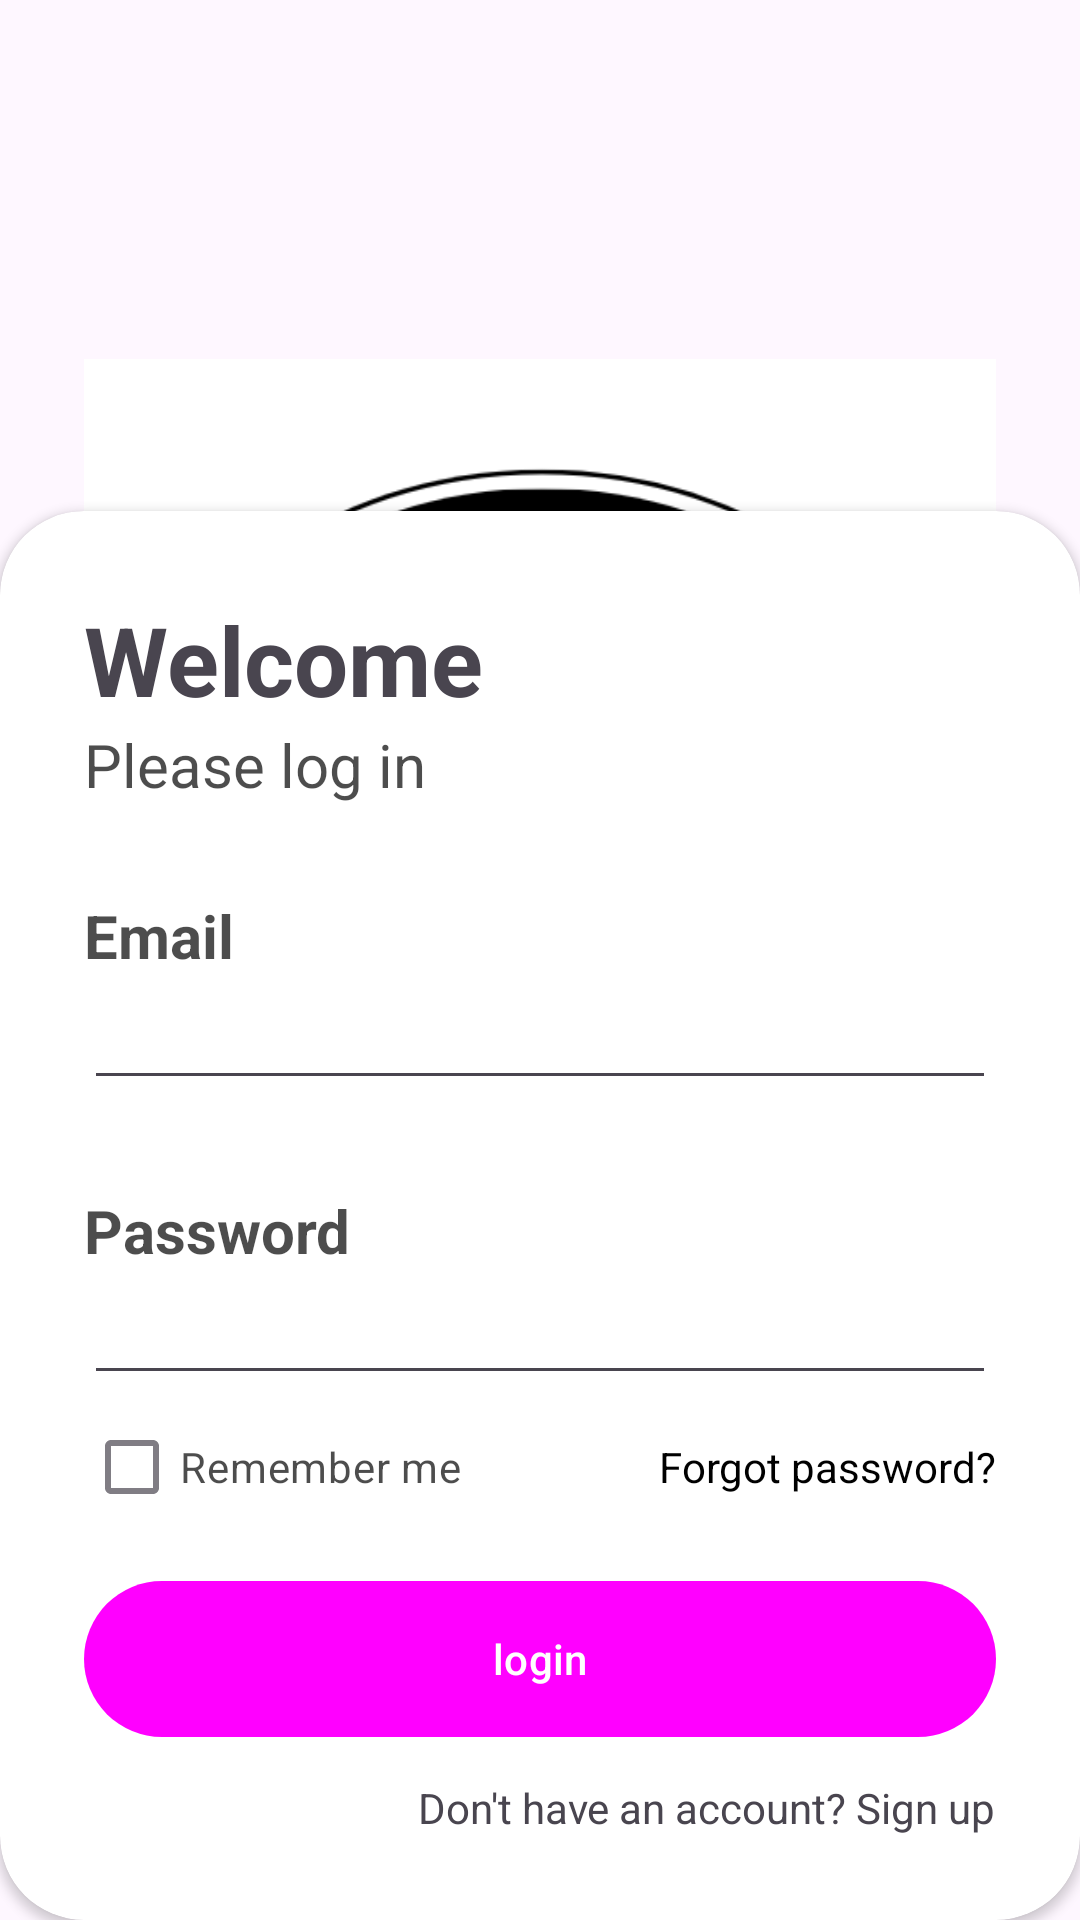

Layout XML and referenced resources for this Android screen:
<!-- AndroidManifest.xml: application theme Theme.TaskBox -->
<!-- res/layout/activity_login.xml -->
<?xml version="1.0" encoding="utf-8"?>
<androidx.constraintlayout.widget.ConstraintLayout xmlns:android="http://schemas.android.com/apk/res/android"
    xmlns:app="http://schemas.android.com/apk/res-auto"
    xmlns:tools="http://schemas.android.com/tools"
    android:layout_width="match_parent"
    android:layout_height="match_parent"
    android:background="@color/primary_color"

  >
    <LinearLayout
        android:layout_width="match_parent"
        android:layout_height="wrap_content"
        android:gravity="center"
        android:orientation="vertical"
        android:layout_above="@id/card_view"
        android:padding="28dp"
        tools:layout_editor_absoluteX="16dp"
        tools:layout_editor_absoluteY="2dp"
        app:layout_constraintEnd_toEndOf="parent"
        app:layout_constraintStart_toStartOf="parent"
        app:layout_constraintTop_toTopOf="parent"

        >
        <ImageView
            android:layout_width="wrap_content"
            android:layout_height="wrap_content"
            android:src="@drawable/taskboxlogo"
            />
    </LinearLayout>
    <androidx.cardview.widget.CardView
        android:layout_width="match_parent"
        android:layout_height="wrap_content"
        app:layout_constraintBottom_toBottomOf="parent"
        app:cardCornerRadius="28dp"
        app:cardBackgroundColor="@color/white"
        android:id="@+id/card_view">

        <LinearLayout
            android:layout_width="match_parent"
            android:layout_height="wrap_content"
            android:orientation="vertical"
            android:padding="28dp"
            tools:layout_editor_absoluteX="-4dp"
            tools:layout_editor_absoluteY="650dp"
            >
            <TextView
                android:layout_width="wrap_content"
                android:layout_height="wrap_content"
                android:text="Welcome"
                android:textColor="@color/primary_color"
                android:textSize="32sp"
                android:textStyle="bold"/>
            <TextView
                android:layout_width="wrap_content"
                android:layout_height="wrap_content"
                android:textColor="@android:color/black"
                android:text="Please log in"
                android:textSize="20sp"
                android:alpha="0.7"/>

            <View
                android:layout_width="wrap_content"
                android:layout_height="30dp"/>
            <TextView
                android:layout_width="wrap_content"
                android:layout_height="wrap_content"
                android:textColor="@android:color/black"
                android:text="Email"
                android:textSize="20sp"
                android:alpha="0.7"
                android:textStyle="bold"/>
            <EditText
                android:id="@+id/email"
                android:layout_width="match_parent"
                android:layout_height="wrap_content"
                android:inputType="text"
                android:textColor="@android:color/black"
                android:drawableEnd="@drawable/baseline_done_24"/>
            <View
                android:layout_width="wrap_content"
                android:layout_height="30dp"/>

            <TextView
                android:layout_width="wrap_content"
                android:layout_height="wrap_content"
                android:textColor="@android:color/black"
                android:text="Password"
                android:textSize="20sp"
                android:alpha="0.7"
                android:textStyle="bold"/>
            <EditText
                android:layout_width="match_parent"
                android:layout_height="wrap_content"
                android:id="@+id/PasswordInput"
                android:inputType="textPassword"
                android:textColor="@android:color/black"
                />
            <RelativeLayout
                android:layout_width="match_parent"
                android:layout_height="wrap_content">

                <CheckBox
                    android:layout_width="wrap_content"
                    android:layout_height="wrap_content"
                    android:text="Remember me"
                    android:textColor="@android:color/black"
                    android:alpha="0.7"/>
                <TextView
                    android:layout_width="wrap_content"
                    android:layout_height="wrap_content"
                    android:text="Forgot password?"
                    android:textColor="@android:color/black"
                    android:clickable="true"
                    android:onClick="ResetPasswordActivity"
                    android:layout_alignParentEnd="true"
                    android:layout_centerVertical="true"/>
            </RelativeLayout>
            <View
                android:layout_width="wrap_content"
                android:layout_height="10dp" />
            <com.google.android.material.button.MaterialButton
                android:layout_width="match_parent"
                android:layout_height="60dp"
                android:id="@+id/login_btn"
                android:textColor="@android:color/white"
                android:text="login"
                app:cornerRadius="32dp"/>
            <View
                android:layout_width="wrap_content"
                android:layout_height="10dp"/>
            <RelativeLayout
                android:layout_width="wrap_content"
                android:layout_height="wrap_content">

                <TextView
                    android:layout_width="wrap_content"
                    android:layout_height="wrap_content"
                    android:text="Don't have an account? Sign up"
                    android:layout_alignParentEnd="true"
                    android:clickable="true"
                    android:onClick="startRegisterActivity"
                    android:textColor="@color/primary_color"
                    />
            </RelativeLayout>
        </LinearLayout>
    </androidx.cardview.widget.CardView>
</androidx.constraintlayout.widget.ConstraintLayout>
<!-- resources referenced by this layout -->
<resources>
  <color name="white">#FFFFFFFF</color>
  <!-- drawable taskboxlogo: png bitmap (drawable, 86822 bytes) -->
  <style name="Theme.TaskBox" parent="Base.Theme.TaskBox" />
  <style name="Base.Theme.TaskBox" parent="Theme.Material3.DayNight.NoActionBar">
          
          <item name="colorPrimary">@color/primary_color</item>
      </style>
</resources>
